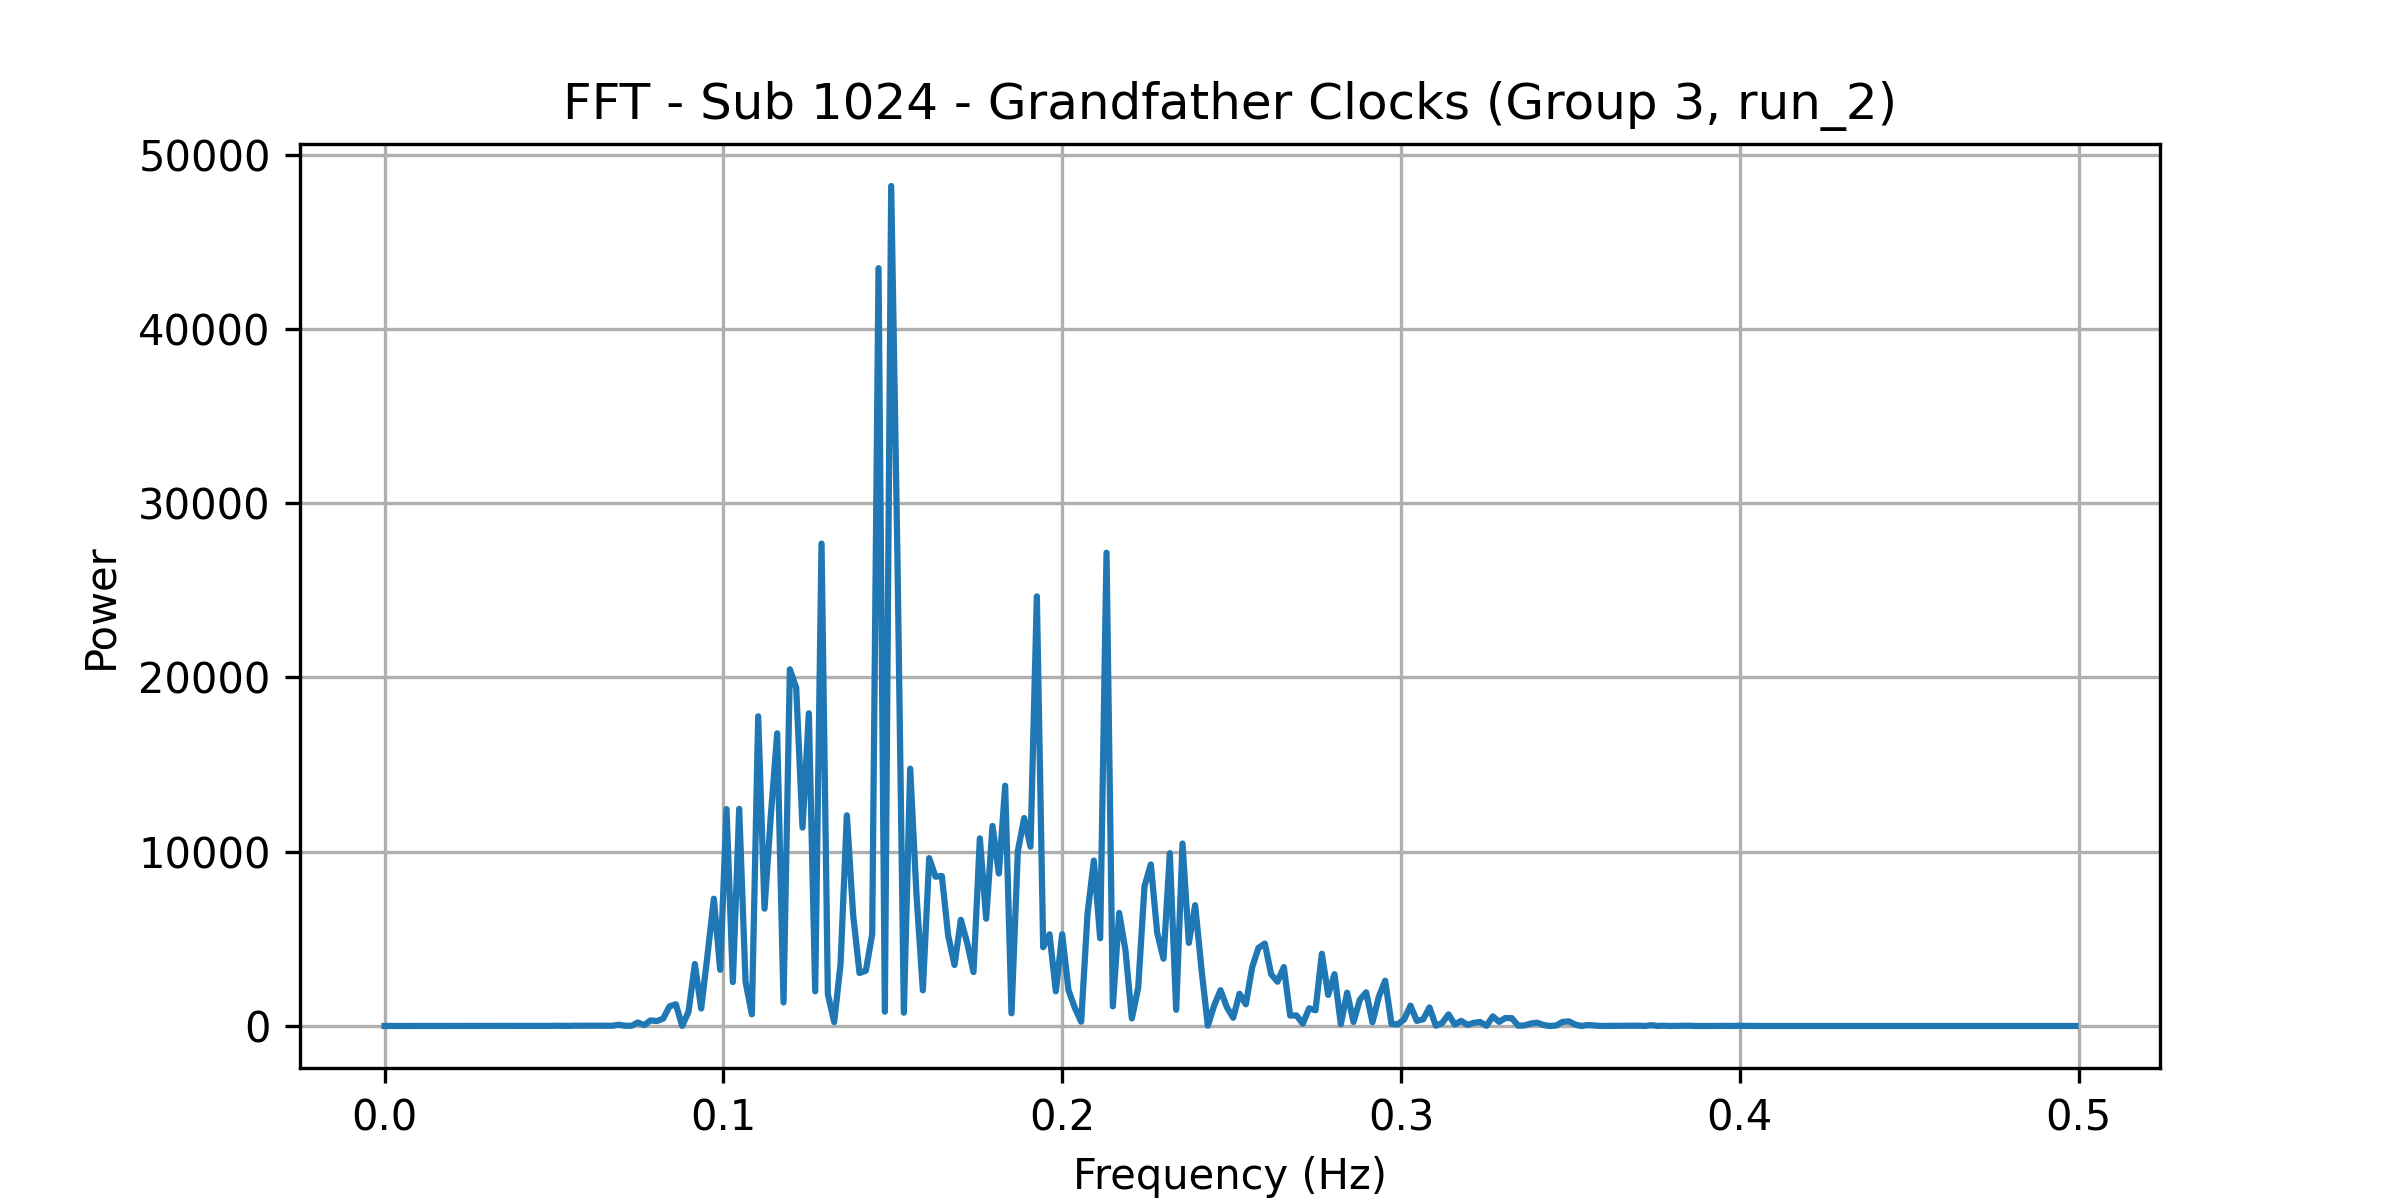

The table this chart was drawn from, first rows:
frequency, power
0.0, 2.171
0.001869, 2.207
0.003738, 2.639
0.005607, 2.295
0.007477, 2.706
0.009346, 3.678
0.01121, 3.462
0.01308, 2.796
0.01495, 3.038
0.01682, 1.967
0.01869, 3.151
0.02056, 3.533
0.02243, 3.608
0.0243, 3.113
0.02617, 2.885
0.02804, 2.072
0.02991, 4.211
0.03178, 4.779
0.03364, 3.167
0.03551, 3.051
0.03738, 4.035
0.03925, 3.929
0.04112, 6.622
0.04299, 7.524
0.04486, 4.565
0.04673, 5.259
0.0486, 6.337
0.05047, 13.5
0.05234, 6.926
0.05421, 4.76
0.05607, 17.06
0.05794, 10.69
0.05981, 20.16
0.06168, 17.56
0.06355, 10.59
0.06542, 6.953
0.06729, 15.23
0.06916, 71.14
0.07103, 13.48
0.0729, 12.75
0.07477, 201.3
0.07664, 49.81
0.0785, 322.2
0.08037, 282
0.08224, 424.1
0.08411, 1129
0.08598, 1246
0.08785, 4.983
0.08972, 820.1
0.09159, 3557
0.09346, 1002
0.09533, 4083
0.0972, 7304
0.09907, 3224
0.1009, 12446
0.1028, 2522
0.1047, 12459
0.1065, 2547
0.1084, 666.9
0.1103, 17771
... 208 more rows
